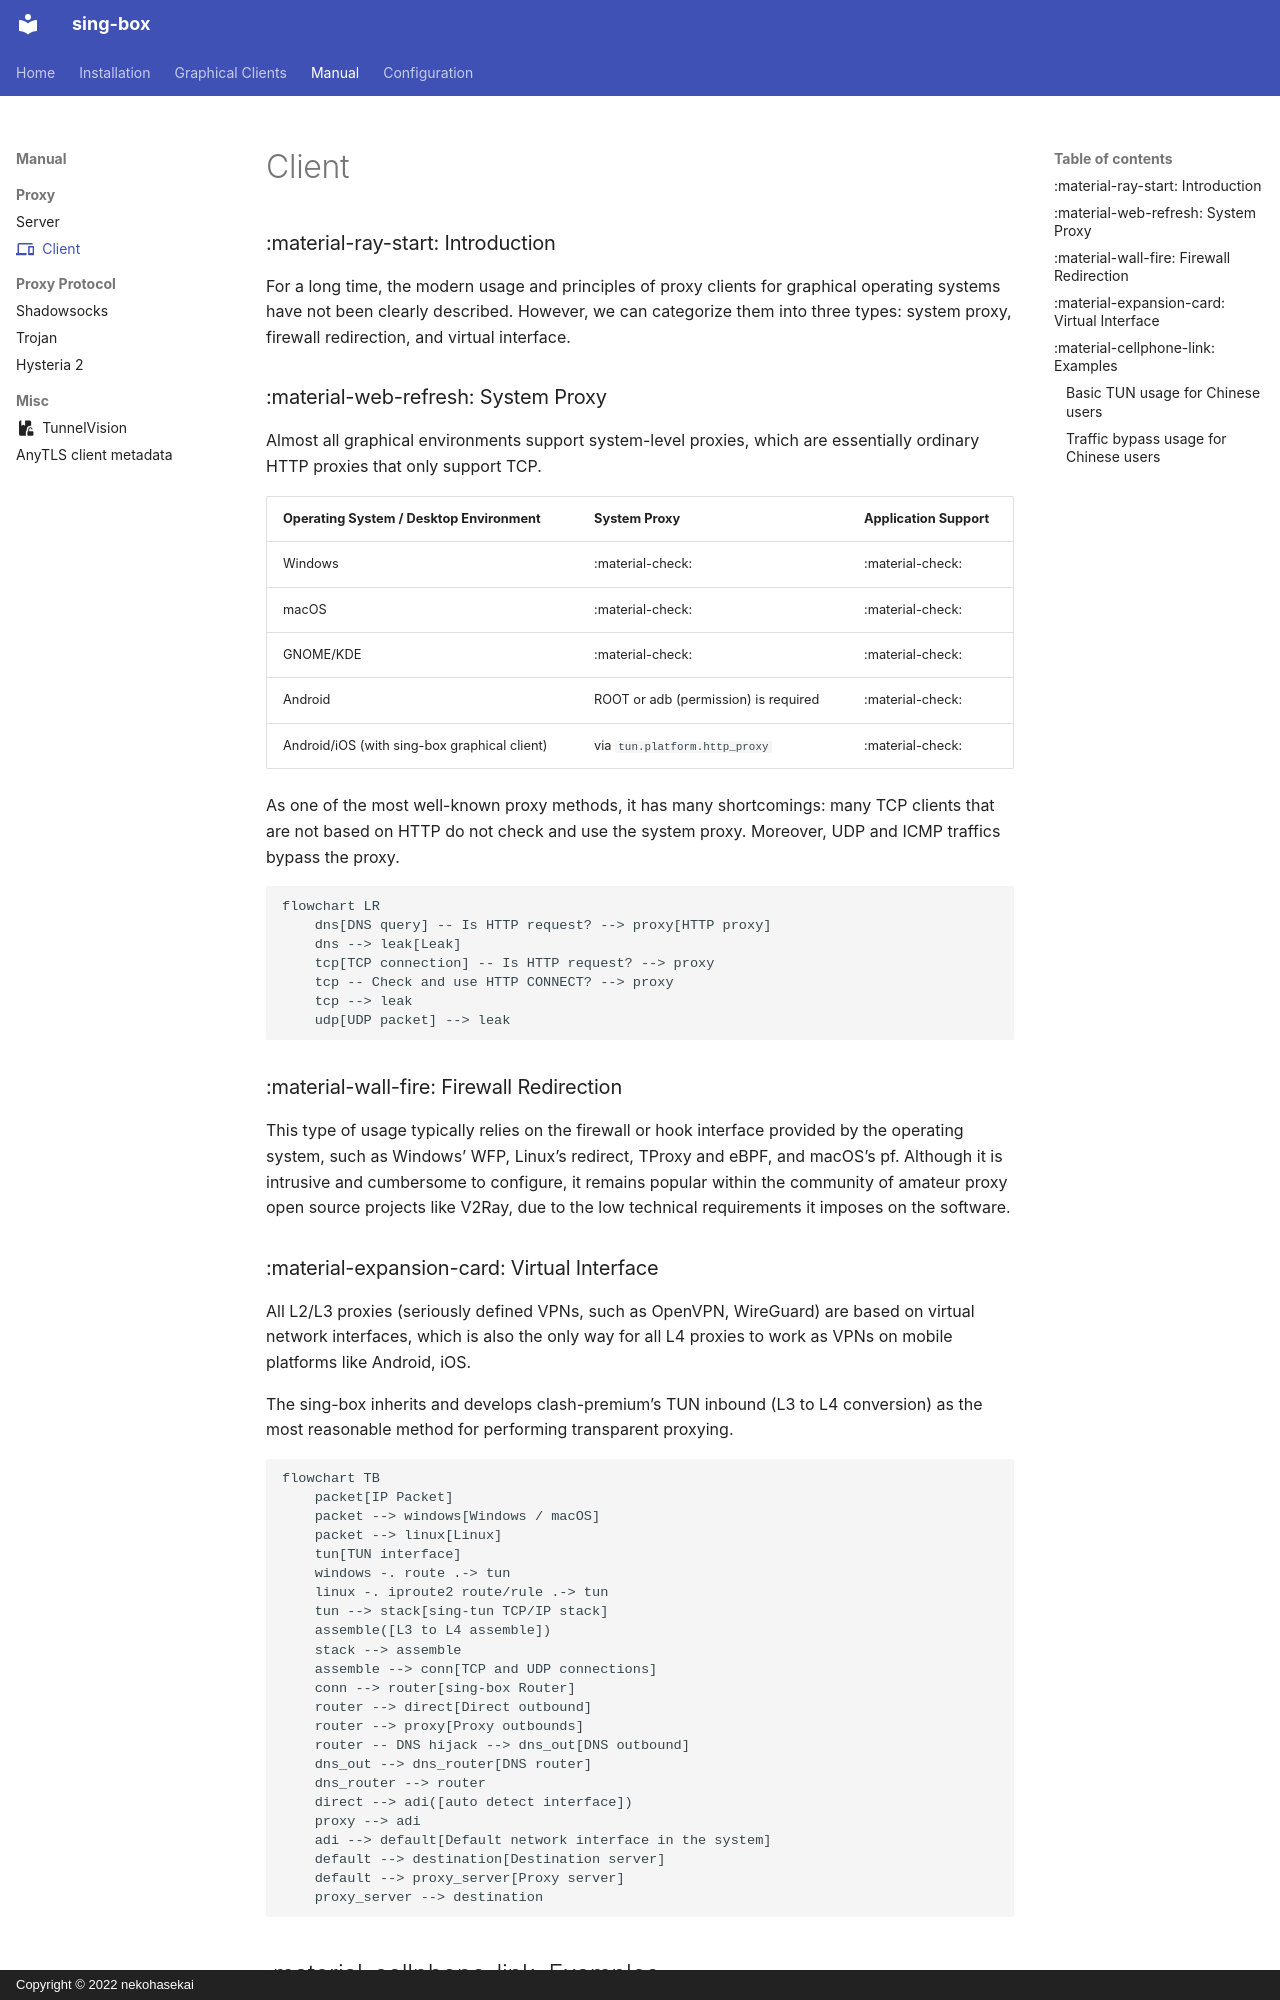

repository: SagerNet/sing-box · page: manual/proxy/client/index.html · generator: mkdocs · copyright: Copyright © 2022 nekohasekai

---
icon: material/cellphone-link
---

# Client

### :material-ray-start: Introduction

For a long time, the modern usage and principles of proxy clients
for graphical operating systems have not been clearly described.
However, we can categorize them into three types:
system proxy, firewall redirection, and virtual interface.

### :material-web-refresh: System Proxy

Almost all graphical environments support system-level proxies,
which are essentially ordinary HTTP proxies that only support TCP.

| Operating System / Desktop Environment       | System Proxy                         | Application Support |
|:---------------------------------------------|:-------------------------------------|:--------------------|
| Windows                                      | :material-check:                     | :material-check:    |
| macOS                                        | :material-check:                     | :material-check:    |
| GNOME/KDE                                    | :material-check:                     | :material-check:    |
| Android                                      | ROOT or adb (permission) is required | :material-check:    |
| Android/iOS (with sing-box graphical client) | via `tun.platform.http_proxy`        | :material-check:    |

As one of the most well-known proxy methods, it has many shortcomings:
many TCP clients that are not based on HTTP do not check and use the system proxy.
Moreover, UDP and ICMP traffics bypass the proxy.

```mermaid
flowchart LR
    dns[DNS query] -- Is HTTP request? --> proxy[HTTP proxy]
    dns --> leak[Leak]
    tcp[TCP connection] -- Is HTTP request? --> proxy
    tcp -- Check and use HTTP CONNECT? --> proxy
    tcp --> leak
    udp[UDP packet] --> leak
```

### :material-wall-fire: Firewall Redirection

This type of usage typically relies on the firewall or hook interface provided by the operating system,
such as Windows’ WFP, Linux’s redirect, TProxy and eBPF, and macOS’s pf.
Although it is intrusive and cumbersome to configure,
it remains popular within the community of amateur proxy open source projects like V2Ray,
due to the low technical requirements it imposes on the software.
